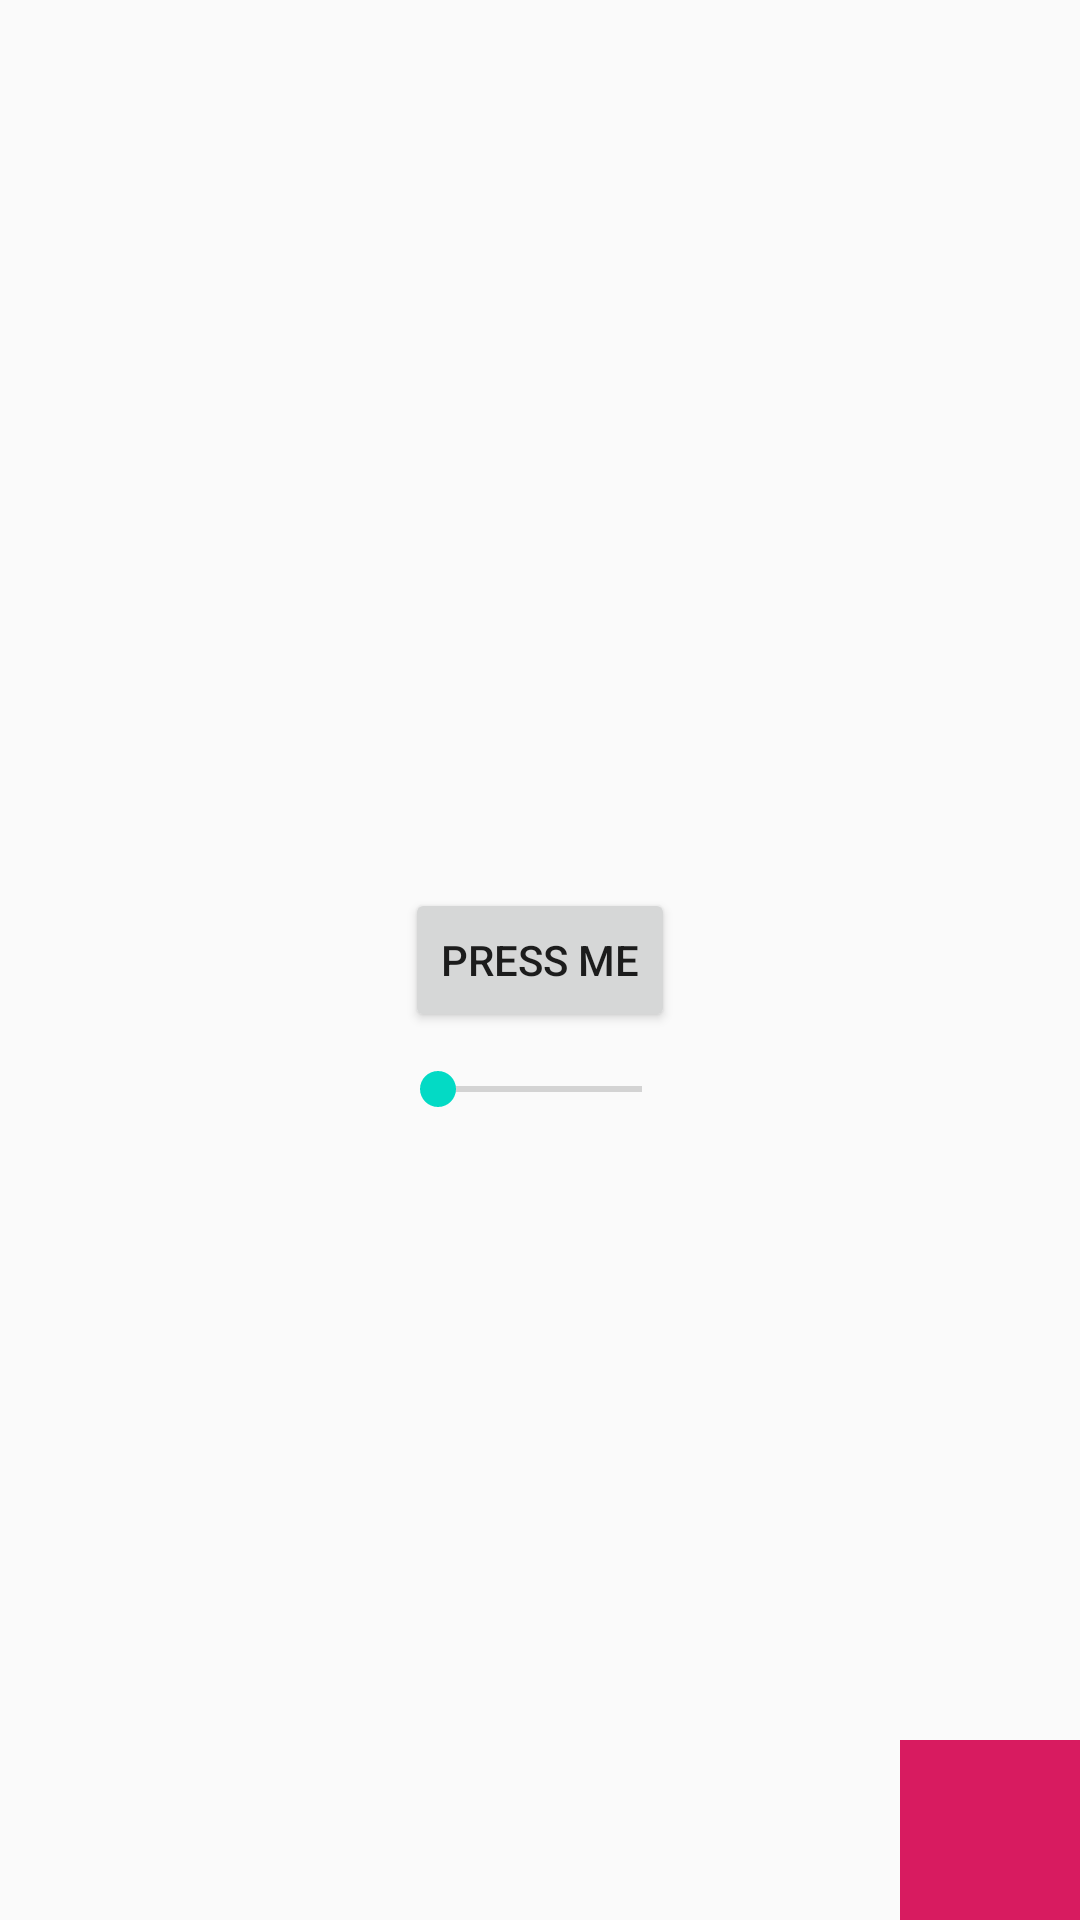

This screen was rendered from an Android layout file. Write that file and the resources it references.
<!-- AndroidManifest.xml: application theme AppTheme -->
<!-- res/layout/activity_motion_layout.xml -->
<?xml version="1.0" encoding="utf-8"?>
<androidx.constraintlayout.motion.widget.MotionLayout xmlns:android="http://schemas.android.com/apk/res/android"
    xmlns:app="http://schemas.android.com/apk/res-auto"
    xmlns:tools="http://schemas.android.com/tools"
    android:id="@+id/motion_layout"
    android:layout_width="match_parent"
    android:layout_height="match_parent"
    app:layoutDescription="@xml/main_scene"
    tools:context=".MotionLayoutActivity">

    <ImageView
        android:id="@+id/actor"
        android:layout_width="wrap_content"
        android:layout_height="wrap_content"
        android:contentDescription="@string/box_image"
        />

    <Button
        android:id="@+id/button"
        android:layout_width="wrap_content"
        android:layout_height="wrap_content"
        android:onClick="start"
        android:text="@string/press_me"
        app:layout_constraintBottom_toBottomOf="parent"
        app:layout_constraintEnd_toEndOf="parent"
        app:layout_constraintStart_toStartOf="parent"
        app:layout_constraintTop_toTopOf="parent" />

    <SeekBar
        android:id="@+id/seekbar"
        android:layout_width="100dp"
        android:layout_height="wrap_content"
        android:layout_marginTop="10dp"
        app:layout_constraintEnd_toEndOf="parent"
        app:layout_constraintStart_toStartOf="parent"
        app:layout_constraintTop_toBottomOf="@+id/button" />

</androidx.constraintlayout.motion.widget.MotionLayout>
<!-- resources referenced by this layout -->
<resources>
  <string name="box_image">Box image</string>
  <string name="press_me">Press Me</string>
  <style name="AppTheme" parent="Theme.AppCompat.Light.DarkActionBar">
          
          <item name="android:windowContentTransitions">true</item>
  
          <item name="colorPrimary">@color/colorPrimary</item>
          <item name="colorPrimaryDark">@color/colorPrimaryDark</item>
          <item name="colorAccent">@color/colorAccent</item>
      </style>
  <!-- not gathered from this repository: default colours our renderer supplied (Android Studio template values) -->
  <color name="colorPrimary">#FF6200EE</color>
  <color name="colorPrimaryDark">#FF3700B3</color>
  <color name="colorAccent">#FF03DAC5</color>
</resources>
